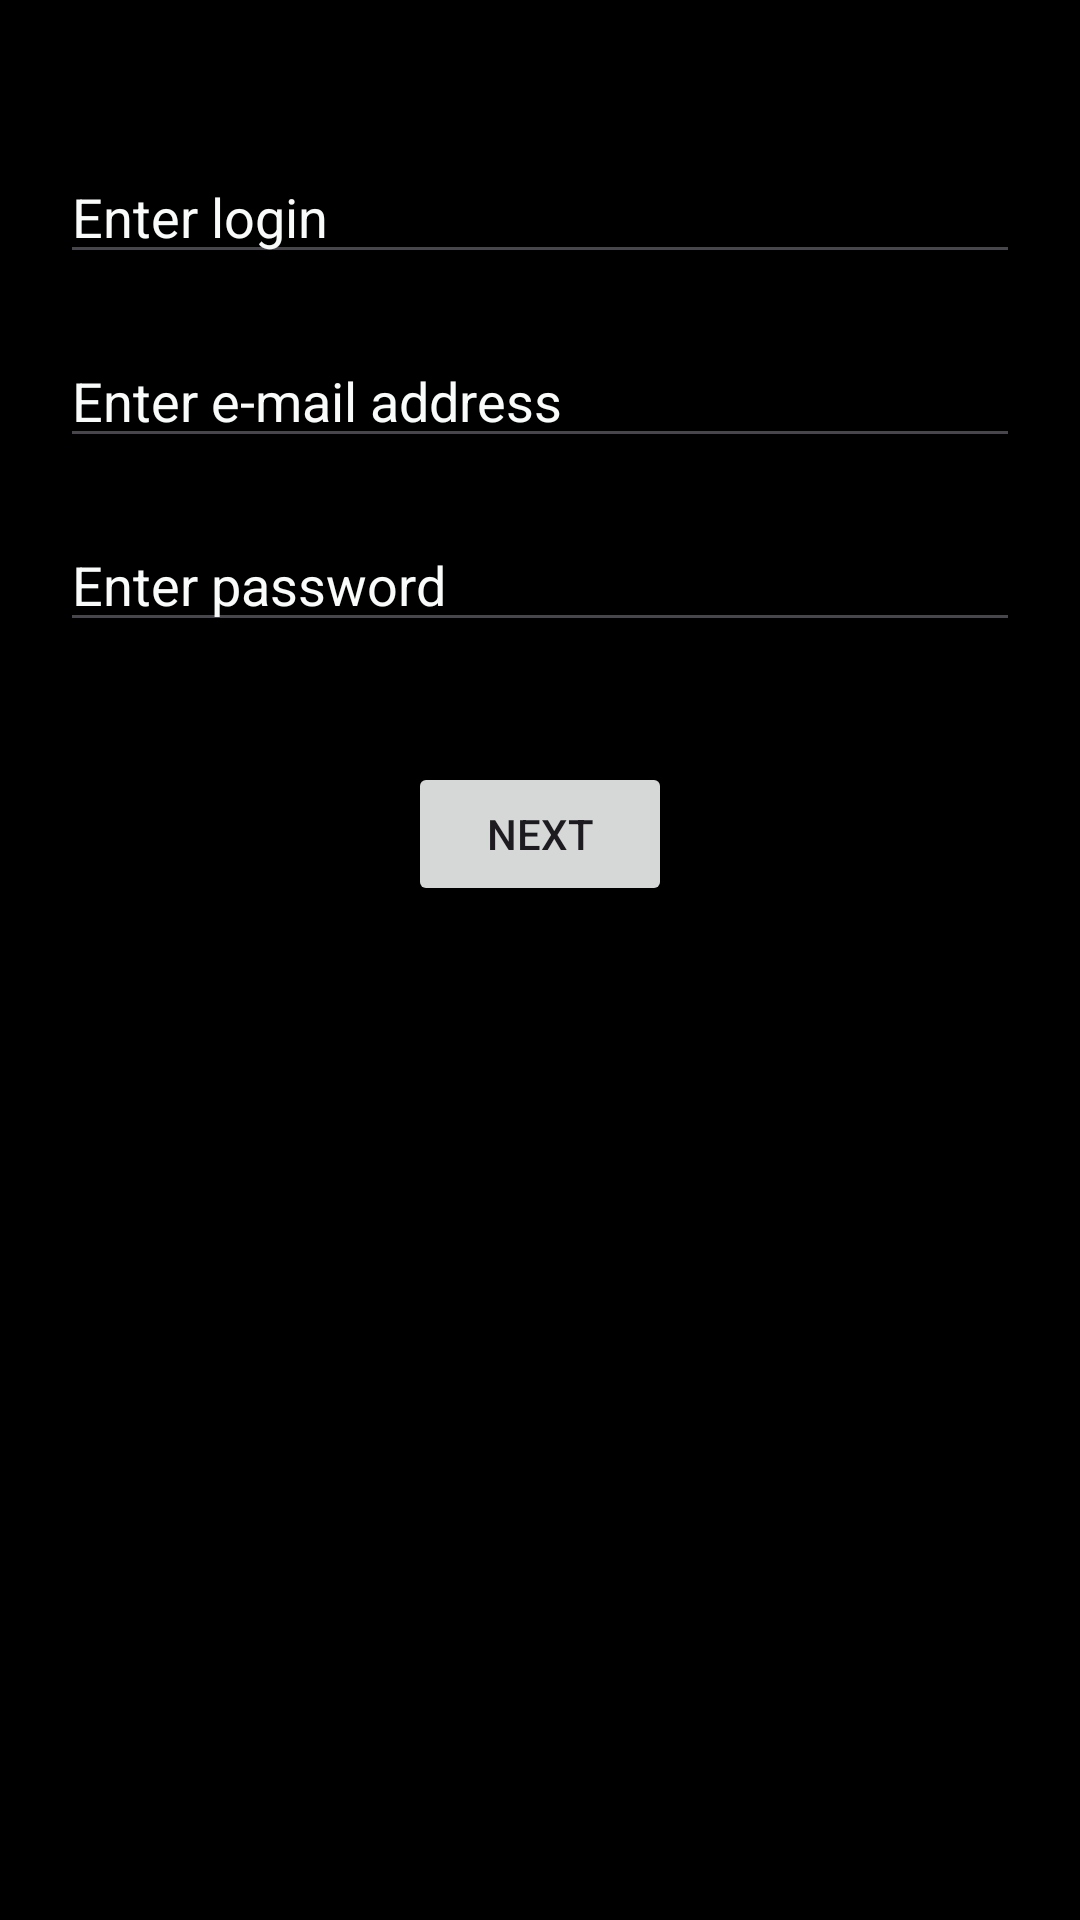

The Android layout XML behind this screen, and the referenced resources:
<!-- AndroidManifest.xml: application theme Theme.MyApplication_hw_4_1 -->
<!-- res/layout/fragment_first.xml -->
<?xml version="1.0" encoding="utf-8"?>
<LinearLayout xmlns:android="http://schemas.android.com/apk/res/android"
    xmlns:tools="http://schemas.android.com/tools"
    android:layout_width="match_parent"
    android:layout_height="match_parent"
    android:orientation="vertical"
    android:layout_gravity="center"
    android:background="@color/black"
    tools:context=".FirstFragment">

   <EditText
       android:layout_width="match_parent"
       android:layout_height="wrap_content"
       android:hint="Enter login"
       android:textColorHint="@color/white"
       android:layout_marginHorizontal="20dp"
       android:layout_marginTop="50dp"
       android:id="@+id/ed_login"/>

    <EditText
        android:layout_width="match_parent"
        android:layout_height="wrap_content"
        android:hint="Enter e-mail address"
        android:layout_marginHorizontal="20dp"
        android:textColorHint="@color/white"
        android:layout_marginTop="20dp"
        android:id="@+id/ed_email"/>

    <EditText
        android:layout_width="match_parent"
        android:layout_height="wrap_content"
        android:hint="Enter password"
        android:layout_marginHorizontal="20dp"
        android:textColorHint="@color/white"
        android:layout_marginTop="20dp"
        android:id="@+id/ed_password"/>

    <Button
        android:layout_width="wrap_content"
        android:layout_height="wrap_content"
        android:layout_gravity="center"
        android:id="@+id/next_btn"
        android:layout_marginTop="40dp"
        android:text="Next"/>




</LinearLayout>
<!-- resources referenced by this layout -->
<resources>
  <color name="black">#FF000000</color>
  <color name="white">#F9FBFB</color>
  <style name="Theme.MyApplication_hw_4_1" parent="Base.Theme.MyApplication_hw_4_1" />
  <style name="Base.Theme.MyApplication_hw_4_1" parent="Theme.Material3.DayNight.NoActionBar">
          
          
      </style>
</resources>
